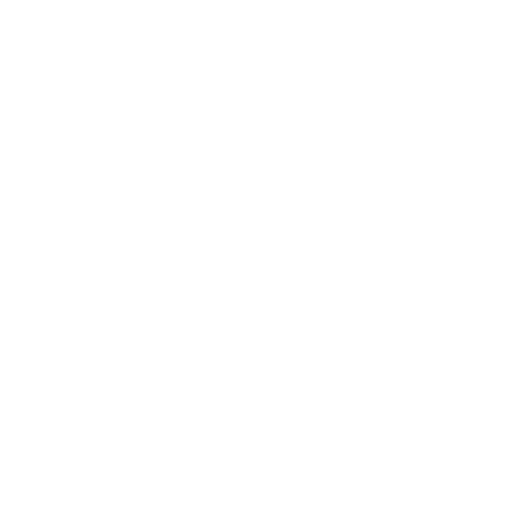
t = 0.00 s
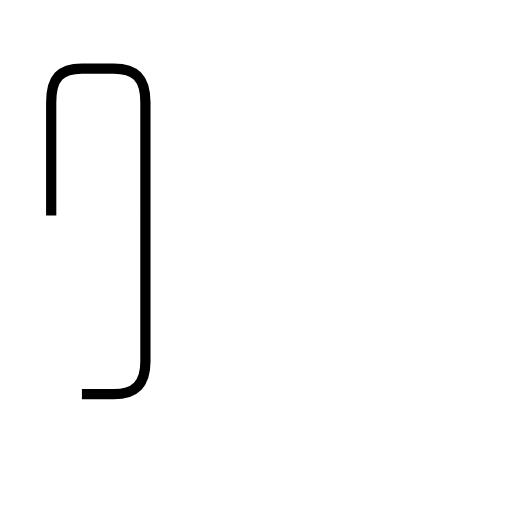
t = 1.74 s
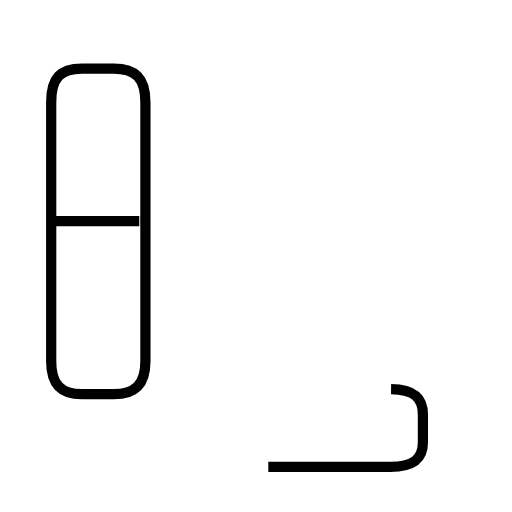
t = 3.29 s
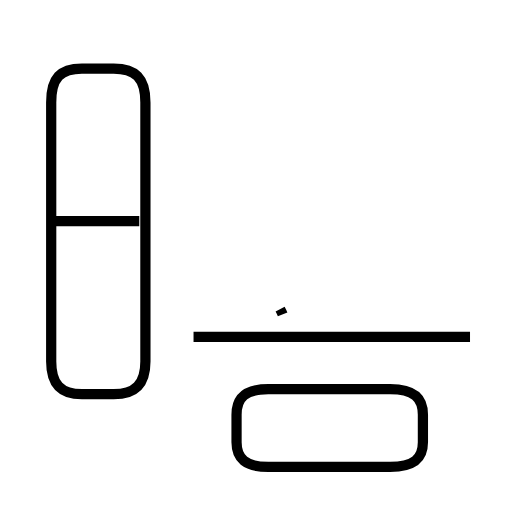
t = 4.83 s
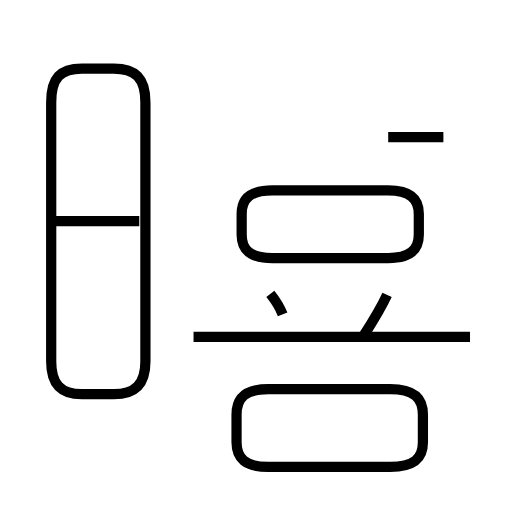
t = 6.50 s
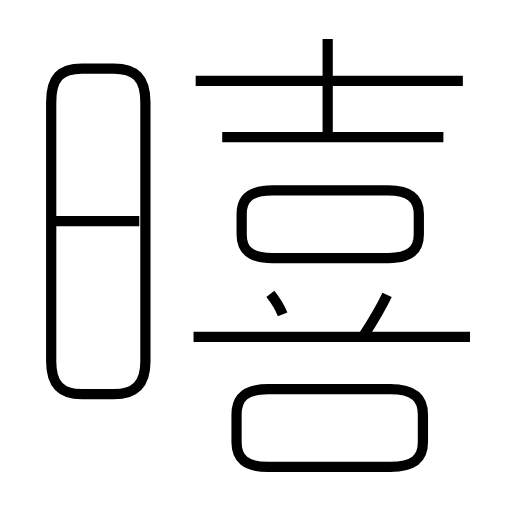
t = 8.06 s

The animated SVG that drew these frames (rendered in a browser with its animation timeline set to each time). Animation: 10 SMIL elements (animate=10); one cycle of 8.06 s.

<?xml version='1.0' encoding='utf-8'?>
<svg viewBox="0.0 -6.0 50.0 50.0" version="1.1" xmlns="http://www.w3.org/2000/svg"><rect x="-1000" y="-1000" width="2000" height="2000" stroke="white" fill="white" /><g style="fill:none;stroke:#000000;stroke-width:1"><path d="M 8.0 -5.5 L 11.1 -5.5 C 13.2 -5.5 14.2 -6.5 14.2 -8.7 L 14.2 -34.0 C 14.2 -36.4 13.2 -37.3 11.1 -37.3 L 8.0 -37.3 C 5.9 -37.3 5.0 -36.4 5.0 -34.0 L 5.0 -8.7 C 5.0 -6.5 5.9 -5.5 8.0 -5.5 Z " transform="translate(0.0 38.0)" stroke-dasharray="77.44929062078943" stroke-dashoffset="77.44929062078943"><animate attributeName="stroke-dashoffset" from="77.44929062078943" to="0" dur="2.3234787186236825s" begin="0s; anim_end.end" fill="freeze" id="anim0" /></path><path d="M 13.6 -22.4 L 5.2 -22.4 " transform="translate(0.0 38.0)" stroke-dasharray="8.399999999999999" stroke-dashoffset="8.399999999999999"><animate attributeName="stroke-dashoffset" from="8.399999999999999" to="0" dur="0.25199999999999995s" begin="anim0.end" fill="freeze" id="anim1" /></path><path d="M 26.2 1.6 L 38.1 1.6 C 40.4 1.6 41.3 0.8 41.3 -0.8 L 41.3 -3.5 C 41.3 -5.2 40.4 -6.0 38.1 -6.0 L 26.2 -6.0 C 24.0 -6.0 23.1 -5.2 23.1 -3.5 L 23.1 -0.8 C 23.1 0.8 24.0 1.6 26.2 1.6 Z " transform="translate(0.0 38.0)" stroke-dasharray="47.58192240478104" stroke-dashoffset="47.58192240478104"><animate attributeName="stroke-dashoffset" from="47.58192240478104" to="0" dur="1.4274576721434311s" begin="anim1.end" fill="freeze" id="anim2" /></path><path d="M 45.9 -11.1 L 18.9 -11.1 " transform="translate(0.0 38.0)" stroke-dasharray="27.0" stroke-dashoffset="27.0"><animate attributeName="stroke-dashoffset" from="27.0" to="0" dur="0.8099999999999999s" begin="anim2.end" fill="freeze" id="anim3" /></path><path d="M 27.6 -13.3 C 27.4 -13.8 26.8 -14.8 26.4 -15.3 " transform="translate(0.0 38.0)" stroke-dasharray="2.3377027654175397" stroke-dashoffset="2.3377027654175397"><animate attributeName="stroke-dashoffset" from="2.3377027654175397" to="0" dur="0.0701310829625262s" begin="anim3.end" fill="freeze" id="anim4" /></path><path d="M 35.5 -11.2 C 36.4 -12.6 37.2 -13.9 37.8 -15.2 " transform="translate(0.0 38.0)" stroke-dasharray="4.617853236549336" stroke-dashoffset="4.617853236549336"><animate attributeName="stroke-dashoffset" from="4.617853236549336" to="0" dur="0.13853559709648008s" begin="anim4.end" fill="freeze" id="anim5" /></path><path d="M 26.6 -18.8 L 37.9 -18.8 C 40.0 -18.8 40.9 -19.6 40.9 -21.1 L 40.9 -23.1 C 40.9 -24.6 40.0 -25.4 37.9 -25.4 L 26.6 -25.4 C 24.4 -25.4 23.6 -24.6 23.6 -23.1 L 23.6 -21.1 C 23.6 -19.6 24.4 -18.8 26.6 -18.8 Z " transform="translate(0.0 38.0)" stroke-dasharray="43.95656399026961" stroke-dashoffset="43.95656399026961"><animate attributeName="stroke-dashoffset" from="43.95656399026961" to="0" dur="1.3186969197080882s" begin="anim5.end" fill="freeze" id="anim6" /></path><path d="M 43.3 -30.6 L 21.7 -30.6 " transform="translate(0.0 38.0)" stroke-dasharray="21.599999999999998" stroke-dashoffset="21.599999999999998"><animate attributeName="stroke-dashoffset" from="21.599999999999998" to="0" dur="0.6479999999999999s" begin="anim6.end" fill="freeze" id="anim7" /></path><path d="M 32.0 -30.6 L 32.0 -40.2 " transform="translate(0.0 38.0)" stroke-dasharray="9.600000000000001" stroke-dashoffset="9.600000000000001"><animate attributeName="stroke-dashoffset" from="9.600000000000001" to="0" dur="0.28800000000000003s" begin="anim7.end" fill="freeze" id="anim8" /></path><path d="M 45.2 -36.1 L 19.1 -36.1" transform="translate(0.0 38.0)" stroke-dasharray="26.1" stroke-dashoffset="26.1"><animate attributeName="stroke-dashoffset" from="26.1" to="0" dur="0.783s" begin="anim8.end" fill="freeze" id="anim_end" /></path></g></svg>
